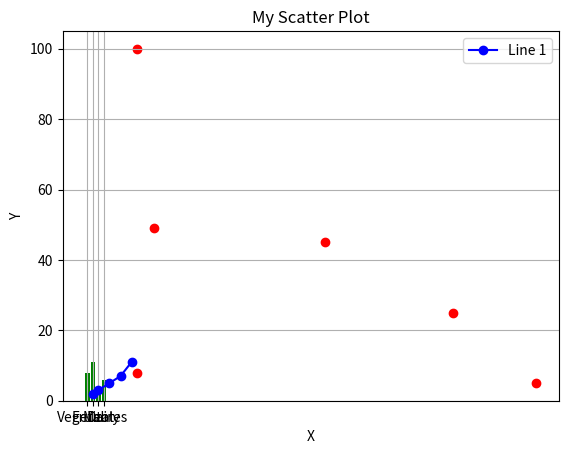

Write Python code to recreate this figure.
# matplotlib is a comprehensive library for creating static, animated, and interactive visualizations
# It provides an API that is object-oriented for embedding plots into applications
# using general GUI kits like TKinter, wxPython, Qt, or GTK

import matplotlib.pyplot as plt

# sample data
x = [1, 2, 4, 6, 8]
y = [2, 3, 5, 7, 11]

# Create a line plot
plt.plot(x, y, marker='o', linestyle='-', color='b', label='Line 1')
plt.title("My Simple Line Plot") # Give graph a title
plt.xlabel("X-axis") # Label the x-axis
plt.ylabel("Y-axis") # Label the y-axis
plt.legend()
plt.grid(True) # shows a grid in the background of the plot
plt.show()

# Create a bar chart
categories = ["Fruit", "Vegetables", "Meat", "Dairy"]
values = [8, 11, 4, 6]
plt.bar(categories, values, color='g')
plt.title("Food in my pantry")
plt.xlabel("Food Categories")
plt.ylabel("Number of items")
plt.show()

# Create a scatterplot
x_scatter = [9, 81, 43, 66, 12, 9]
y_scatter = [100, 5, 45, 25, 49, 8]
plt.scatter(x_scatter, y_scatter, color='r')
plt.title("My Scatter Plot")
plt.grid(True)
plt.xlabel("X")
plt.ylabel("Y")
plt.show()

